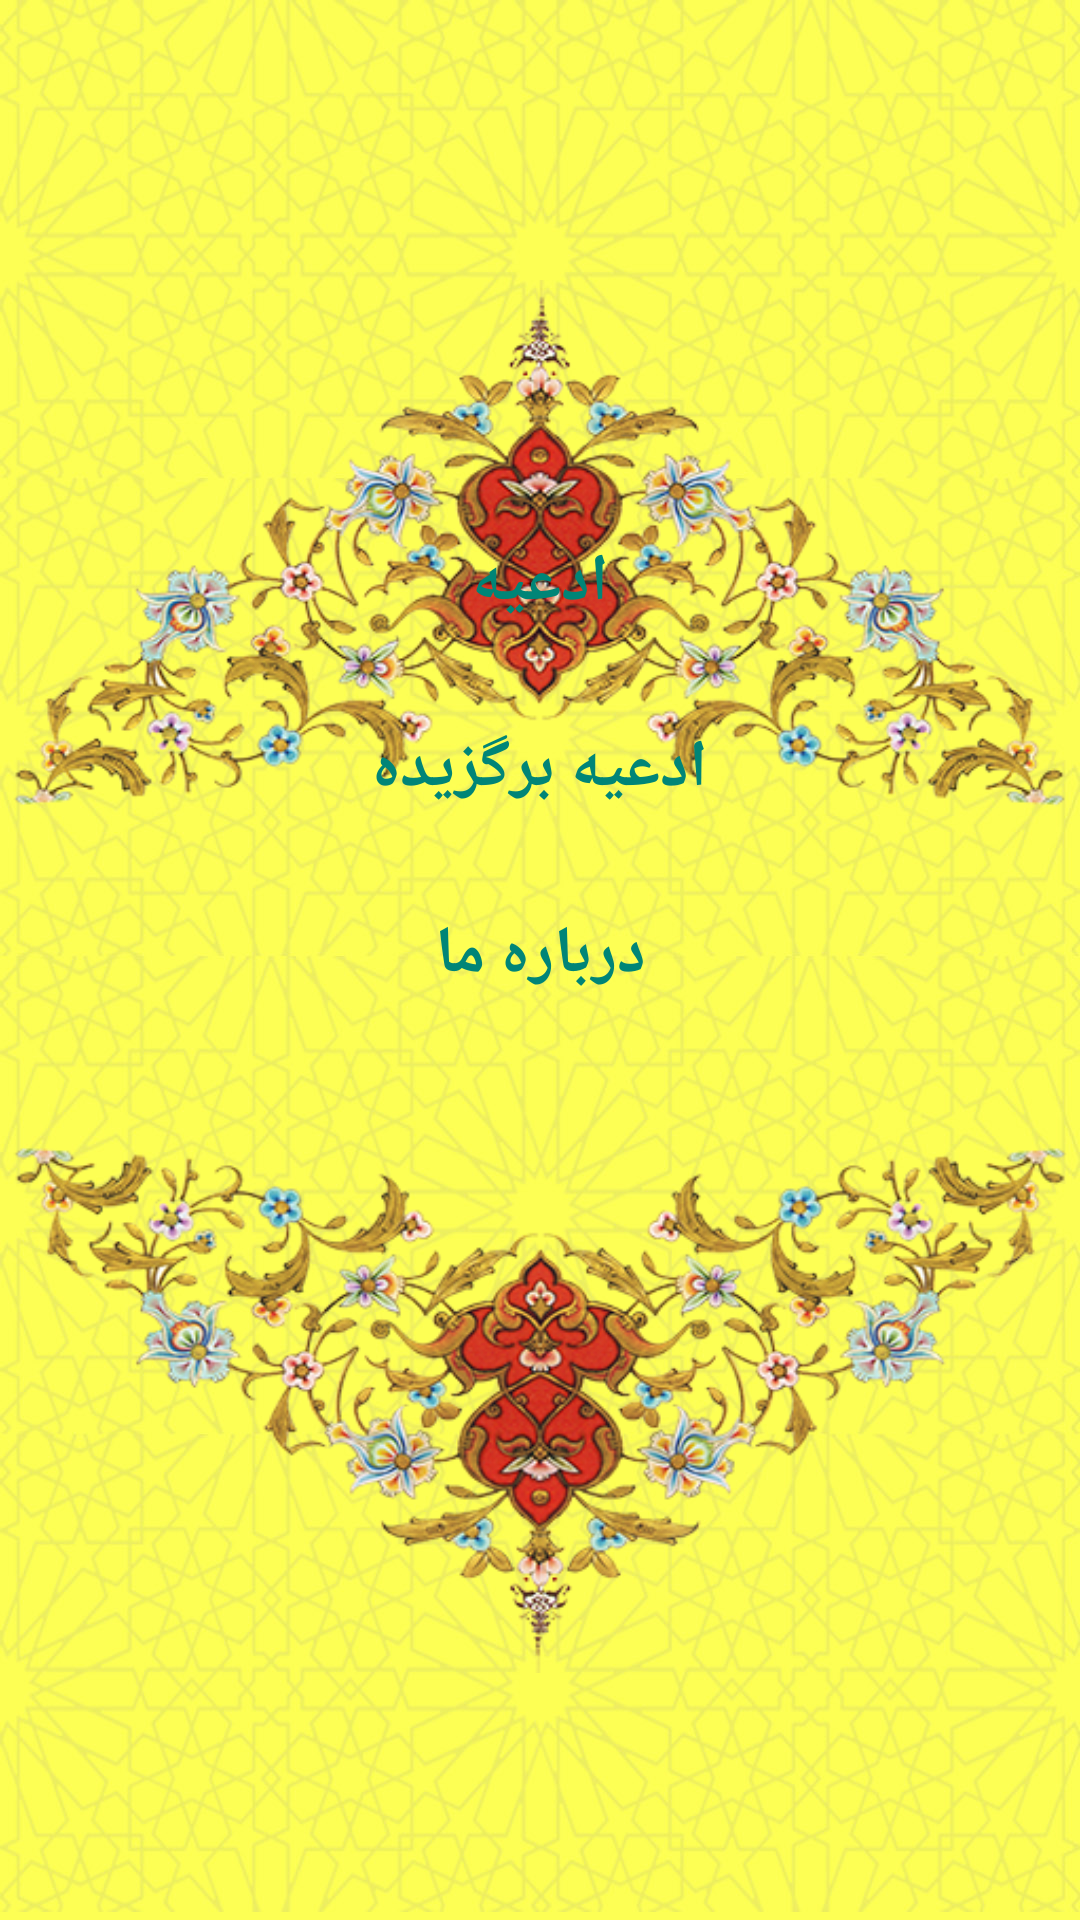

Write the Android layout XML for this screen, with the resource values it uses.
<!-- AndroidManifest.xml: application theme AppTheme -->
<!-- res/layout/activity_arabic.xml -->
<?xml version="1.0" encoding="utf-8"?>
<RelativeLayout xmlns:android="http://schemas.android.com/apk/res/android"
    xmlns:app="http://schemas.android.com/apk/res-auto"
    xmlns:tools="http://schemas.android.com/tools"
    android:id="@+id/activity_arabic"
    android:layout_width="match_parent"
    android:layout_height="match_parent"
    android:paddingBottom="@dimen/activity_vertical_margin"
    android:paddingLeft="@dimen/activity_horizontal_margin"
    android:paddingRight="@dimen/activity_horizontal_margin"
    android:paddingTop="@dimen/activity_vertical_margin"
    android:background="@drawable/sahife"
    tools:context="ir.quantumsoft.al_sahifaal_sajjadiyya.ArabicActivity">

    <ImageView
        android:layout_width="wrap_content"
        android:layout_height="wrap_content"
        app:srcCompat="@drawable/down"
        android:id="@+id/imageView3"
        android:layout_marginTop="336dp"
        android:layout_alignParentTop="true"
        android:layout_alignParentStart="true" />

    <ImageView
        android:layout_width="wrap_content"
        android:layout_height="wrap_content"
        app:srcCompat="@drawable/up"
        android:id="@+id/imageView2"
        android:layout_marginBottom="325dp"
        android:layout_alignParentBottom="true"
        android:layout_alignParentStart="true" />

    <Button
        android:layout_width="match_parent"
        android:layout_height="wrap_content"
        android:text="ادعیه"
        style="@style/Widget.AppCompat.Button.Borderless.Colored"
        android:textSize="22sp"
        android:theme="@style/MyButton"
        android:id="@+id/button2"
        android:typeface="normal"
        android:textStyle="normal|bold"
        android:layout_alignParentTop="true"
        android:layout_alignParentStart="true"
        android:layout_marginTop="169dp"
        android:onClick="getArabicSupp" />

    <Button
        android:layout_width="match_parent"
        android:layout_height="wrap_content"
        style="@style/Widget.AppCompat.Button.Borderless.Colored"
        android:textSize="22sp"
        android:theme="@style/MyButton"
        android:id="@+id/button3"
        android:typeface="normal"
        android:textStyle="normal|bold"
        android:text="ادعیه برگزیده"
        android:layout_below="@+id/button2"
        android:layout_alignParentStart="true"
        android:layout_marginTop="12dp"
        android:onClick="getArabicFav" />

    <Button
        android:layout_width="match_parent"
        android:layout_height="wrap_content"
        android:text="درباره ما"
        style="@style/Widget.AppCompat.Button.Borderless.Colored"
        android:textSize="22sp"
        android:theme="@style/MyButton"
        android:id="@+id/button4"
        android:typeface="normal"
        android:textStyle="normal|bold"
        android:onClick="getAboutArabic"
        android:layout_marginTop="12dp"
        android:layout_below="@+id/button3"
        android:layout_alignParentStart="true" />

</RelativeLayout>
<!-- resources referenced by this layout -->
<resources>
  <!-- drawable down: png bitmap (drawable, 208261 bytes) -->
  <!-- drawable sahife: jpg bitmap (drawable, 255025 bytes) -->
  <!-- drawable up: png bitmap (drawable, 211096 bytes) -->
  <style name="MyButton" parent="Theme.AppCompat.Light">
          <item name="colorControlHighlight">@color/Yellow</item>
      </style>
  <style name="AppTheme" parent="Theme.AppCompat.Light.DarkActionBar">
          
          <item name="colorPrimary">@color/Yellow</item>
          <item name="colorPrimaryDark">@color/midnight_blue</item>
          <item name="colorAccent">@color/green_sea</item>
      </style>
  <color name="Yellow">#f1c40f</color>
  <color name="midnight_blue">#2c3e50</color>
  <color name="green_sea">#16a085</color>
</resources>
